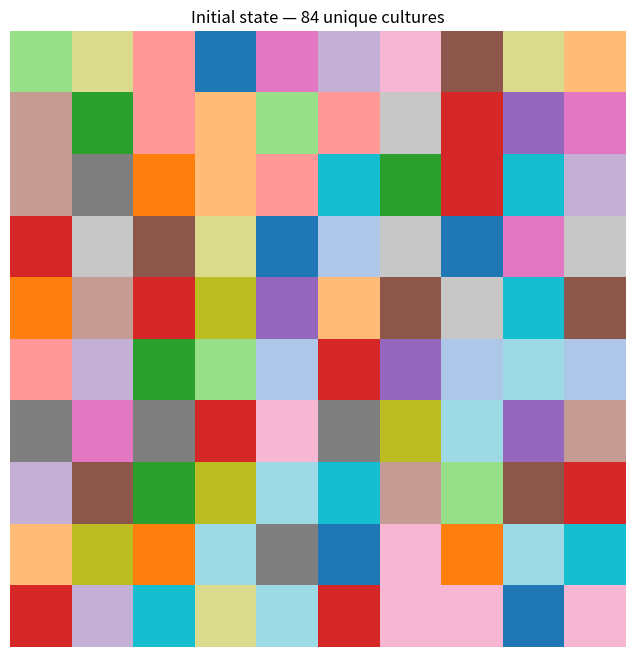
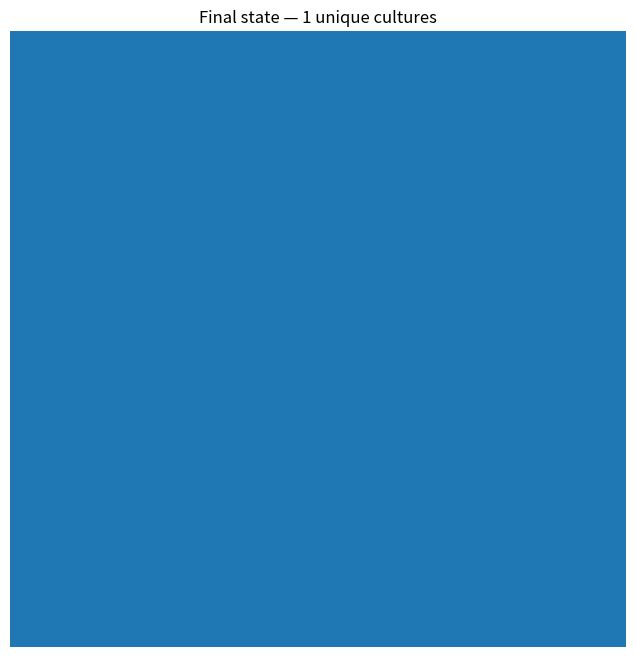

Source code (Python) for these figures, in order:
# Axelrod Alternative Topologies
import networkx as nx
import numpy as np
import matplotlib.pyplot as plt
import random as rd
import copy
from collections import Counter
import csv
import os
import sys

# Build one of the four graph topologies.
def create_graph(topology, N=100, avg_k=4, grid_x=10, grid_y=10, seed=None):
    match topology:
        case "lattice":
            G = nx.grid_2d_graph(grid_x, grid_y)
            pos = {node: node for node in G.nodes()}
            is_lattice = True

        case "er":
            p = avg_k / (N - 1)
            G = nx.erdos_renyi_graph(N, p, seed=seed)
            pos = nx.spring_layout(G, seed=seed)
            is_lattice = False

        case "complete":
            G = nx.complete_graph(N)
            pos = nx.spring_layout(G, seed=seed)
            is_lattice = False

        case "scale_free":
            m = avg_k // 2
            G = nx.barabasi_albert_graph(N, m, seed=seed)
            pos = nx.spring_layout(G, seed=seed)
            is_lattice = False

        case _:
            raise ValueError(f"Unknown topology: {topology}")

    return G, pos, is_lattice

# Parameters.
grid_x = 10
grid_y = 10
n_features = 5
n_traits = 3
t_max = 200000

# Seed.
seed = int(sys.argv[1]) if len(sys.argv) > 1 else None
rd.seed(seed)

topology = "lattice"
avg_k_target = 4

G, pos, is_lattice = create_graph(
    topology=topology,
    N=100,
    avg_k=avg_k_target,
    grid_x=grid_x,
    grid_y=grid_y,
    seed=seed
)

N = G.number_of_nodes()

traits = range(n_traits)
trait_min, trait_max = min(traits), max(traits)

# Random initial culture vectors.
features = {u:[rd.randint(trait_min, trait_max) for _ in range(n_features)] for u in G.nodes}

initial_features = copy.deepcopy(features)
non_isolated_nodes = [node for node in G.nodes() if G.degree(node) > 0]

# Absorbing state check.
def is_frozen(G, features, n_features):
    for u, v in G.edges():
        overlap = sum(1 for i in range(n_features) if features[u][i] == features[v][i])
        if 0 < overlap < n_features:
            return False
    return True


# Count unique cultural vectors.
def count_unique_cultures(features):
    culture_counts = Counter(tuple(v) for v in features.values())
    return len(culture_counts)


# Plot the current state.
def plot_state(G, features, pos, is_lattice, title, grid_x=10, grid_y=10):
    unique_cultures = list(set(tuple(f) for f in features.values()))
    culture_index = {c: i for i, c in enumerate(unique_cultures)}

    if is_lattice:
        grid_labels = np.zeros((grid_x, grid_y))

        for node in G.nodes():
            x, y = node
            grid_labels[x, y] = culture_index[tuple(features[node])]

        plt.figure(figsize=(8, 8))
        plt.imshow(
            grid_labels.T,
            cmap=plt.cm.tab20,
            interpolation="nearest"
        )
        plt.title(title)
        plt.axis("off")
        plt.show()

    else:
        node_colours = [
            culture_index[tuple(features[node])]
            for node in G.nodes()
        ]

        plt.figure(figsize=(8, 8))
        nx.draw_networkx_nodes(
            G,
            pos,
            node_color=node_colours,
            cmap=plt.cm.tab20,
            node_size=80
        )
        nx.draw_networkx_edges(
            G,
            pos,
            edge_color="lightgray",
            width=0.5
        )
        plt.title(title)
        plt.axis("off")
        plt.show()


# Initial state.
plot_state(
    G,
    initial_features,
    pos,
    is_lattice,
    title=f"Initial state — {count_unique_cultures(initial_features)} unique cultures",
    grid_x=grid_x,
    grid_y=grid_y
)

# Run model.
for interaction in range(1,t_max + 1):
    # Pick a node and one neighbour at random.
    u = rd.choice(non_isolated_nodes)
    v = rd.choice(list(nx.neighbors(G,u)))

    f_u,f_v = features[u],features[v]
    if f_u != f_v:
        # Indices of differing features.
        non_common_index = [i for i,j in enumerate(zip(f_u,f_v)) if j[0] != j[1]]
        common = (n_features - len(non_common_index))/n_features

        # Copy one differing feature with probability equal to overlap.
        prob = rd.random()
        if prob <= common:
            feature_to_change = rd.choice(non_common_index)
            features[u][feature_to_change]=f_v[feature_to_change]

    # Check for absorption every N attempted updates.
    if interaction % N == 0 and is_frozen(G, features, n_features):
        break

# Run-level outputs.
final_unique_cultures = count_unique_cultures(features)
initial_unique_cultures = count_unique_cultures(initial_features)
avg_degree = sum(dict(G.degree()).values()) / G.number_of_nodes()
isolates = list(nx.isolates(G))

# Store results.
results = {
    "experiment": "topology_comparison",
    "script": "new_topology_script",
    "seed": seed,
    "topology": topology,
    "grid_x": grid_x,
    "grid_y": grid_y,
    "N": G.number_of_nodes(),
    "edges": G.number_of_edges(),
    "avg_degree": avg_degree,
    "avg_k_target":avg_k_target,
    "n_features": n_features,
    "n_traits": n_traits,
    "t_max": t_max,
    "isolated_nodes": len(list(nx.isolates(G))),
    "initial_unique_cultures": initial_unique_cultures,
    "final_unique_cultures": final_unique_cultures,
    "frozen_step": interaction,
    "frozen": is_frozen(G, features, n_features)
}

print("Initial unique cultures:", initial_unique_cultures)
print("Final unique cultures:", final_unique_cultures)
print("Frozen step:", interaction)
print("Average degree:", avg_degree)
print("Number of isolated nodes:", len(isolates))

# Final state.
plot_state(
    G,
    features,
    pos,
    is_lattice,
    title=f"Final state — {count_unique_cultures(features)} unique cultures",
    grid_x=grid_x,
    grid_y=grid_y
)
